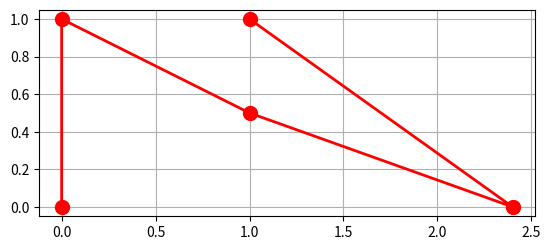

Write the Python code that produced this figure.
import heapq
from collections import defaultdict
import matplotlib.pyplot as plt

# Classe que representa um grafo
class Graph:
    # Inicializa o grafo com as arestas vazias
    def __init__(self):
        self.edges = defaultdict(list)

    # Adiciona uma aresta entre dois nós com uma distância
    def add_edge(self, node1, node2, distance):
        self.edges[node1].append((node2, distance))
        self.edges[node2].append((node1, distance))

# Calcula a distância de Manhattan entre dois nós
def manhattan_distance(node1, node2):
    x1, y1 = node1
    x2, y2 = node2
    return abs(x1 - x2) + abs(y1 - y2)

# Implementação do algoritmo A* para encontrar o caminho mais curto
def a_star(graph_i, start, goal):
    open_nodes = []
    heapq.heappush(open_nodes, (0, start))
    came_from = {}
    cost_so_far = {start: 0}

    while open_nodes:
        _, current = heapq.heappop(open_nodes)

        if current == goal:
            path = [current]
            while current in came_from:
                current = came_from[current]
                path.append(current)
            path.reverse()
            return path

        for neighbor, distance in graph_i.edges[current]:
            new_cost = cost_so_far[current] + distance
            if neighbor not in cost_so_far or new_cost < cost_so_far[neighbor]:
                cost_so_far[neighbor] = new_cost
                priority = new_cost + manhattan_distance(neighbor, goal)
                heapq.heappush(open_nodes, (priority, neighbor))
                came_from[neighbor] = current

    return None  # Nenhum caminho encontrado

# Plota o grafo e o caminho encontrado pelo algoritmo A*
def plot_graph(graph_i, path_i):
    fig, ax = plt.subplots()

    # Plota as arestas
    for node, neighbors in graph_i.edges.items():
        for neighbor, _ in neighbors:
            plt.plot([node[0], neighbor[0]], [node[1], neighbor[1]], 'bo-', linewidth=0.5, markersize=8)

    # Plota o caminho encontrado
    if path_i:
        path_x, path_y = zip(*path_i)
        plt.plot(path_x, path_y, 'ro-', linewidth=2, markersize=10)

    ax.set_aspect('equal')
    plt.grid(True)
    plt.show()

# Criação do grafo e adição de arestas
graph = Graph()
graph.add_edge((0, 0), (0, 1), 5)
graph.add_edge((0, 1), (1, 0.5), 1)
graph.add_edge((2.4, 0), (1, 0.5), 1)
graph.add_edge((2.4, 0), (1, 1), 1)

# Encontra o caminho utilizando o algoritmo A* e exibe o resultado
path = a_star(graph, (0, 0), (1, 1))
print(path)

# Plota o grafo com o caminho encontrado
plot_graph(graph, path)